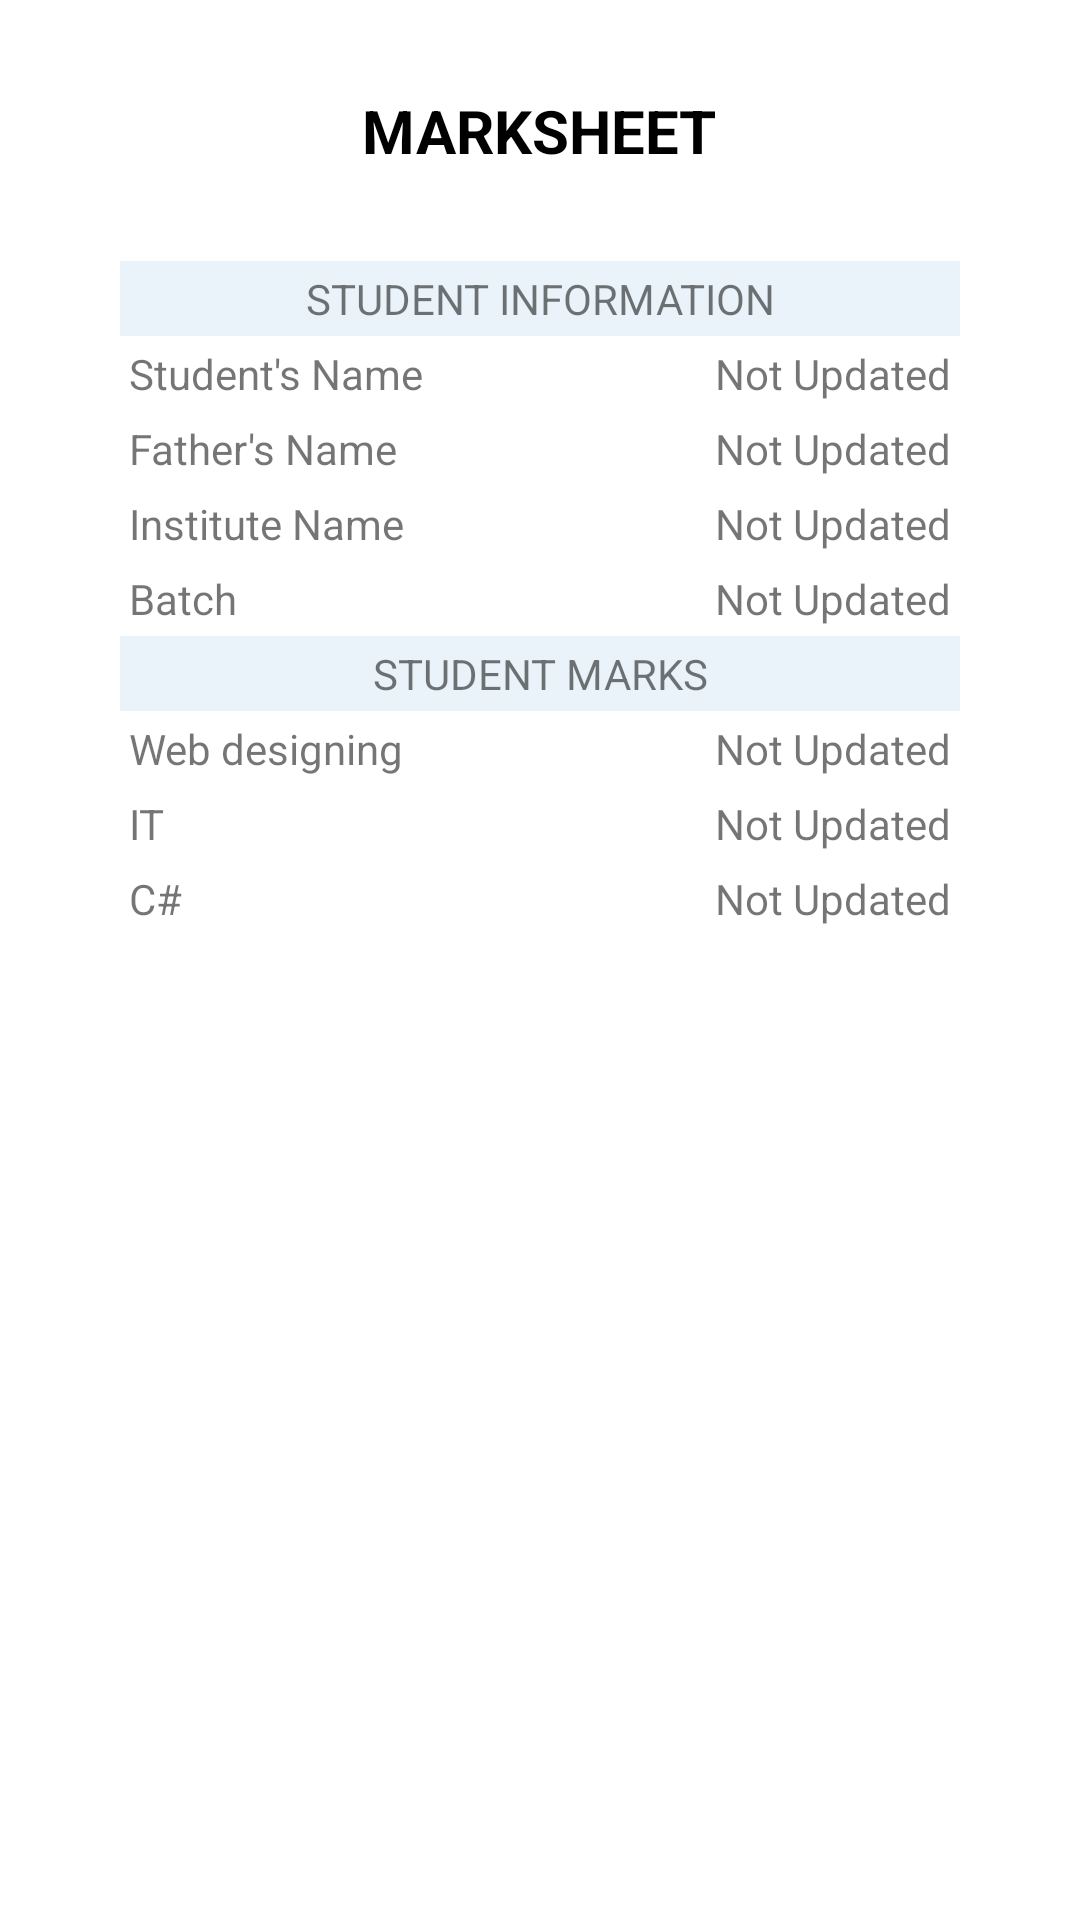

Android layout source for this screen:
<!-- AndroidManifest.xml: application theme Theme.Pixelstat -->
<!-- res/layout/activity_studentdb.xml -->
<?xml version="1.0" encoding="utf-8"?>
<LinearLayout xmlns:android="http://schemas.android.com/apk/res/android"
    xmlns:app="http://schemas.android.com/apk/res-auto"
    xmlns:tools="http://schemas.android.com/tools"
    android:layout_width="match_parent"
    android:layout_height="wrap_content"
    tools:context=".Studentdb"
    android:orientation="vertical"
    android:background="#fff"
    android:padding="20dp"
    android:gravity="center_horizontal">

    <TextView
        android:layout_width="wrap_content"
        android:layout_height="wrap_content"
        android:text="MARKSHEET"
        android:textColor="#000"
        android:layout_marginTop="10dp"
        android:layout_marginBottom="10dp"
        android:textSize="20dp"
        android:textStyle="bold"
        />


    <TableLayout xmlns:android="http://schemas.android.com/apk/res/android"
        android:layout_width="match_parent"
        android:layout_height="match_parent"
        android:stretchColumns="1"
        android:padding="20dp"
        >
        <TableRow
            android:layout_height="1px"
            android:background="#eaf3fa">
            <TextView
                android:text="STUDENT INFORMATION"
                android:padding="3dip"
                android:layout_span="2"
                android:textAlignment="center"

                />
        </TableRow>
        <TableRow
            android:layout_height="1px"
            android:background="#ffffff">
            <TextView
                android:text="Student's Name"
                android:padding="3dip" />
            <TextView
                android:id="@+id/t1"
                android:text="Not Updated"
                android:gravity="right"
                android:padding="3dip" />
        </TableRow>

        <TableRow>
            <TextView
                android:text="Father's Name"
                android:padding="3dip" />
            <TextView
                android:id="@+id/t2"
                android:text="Not Updated"
                android:gravity="right"
                android:padding="3dip" />
        </TableRow>

        <TableRow>
            <TextView
                android:text="Institute Name"
                android:padding="3dip" />
            <TextView
                android:id="@+id/t3"
                android:text="Not Updated"
                android:gravity="right"
                android:padding="3dip" />
        </TableRow>

        <TableRow>
            <TextView
                android:text="Batch"
                android:padding="3dip" />
            <TextView
                android:id="@+id/t4"
                android:text="Not Updated"
                android:gravity="right"
                android:padding="3dip" />
        </TableRow>

        <TableRow>
            <TextView
                android:text="STUDENT MARKS"
                android:padding="3dip"
                android:layout_span="2"
                android:textAlignment="center"
                android:background="#eaf3fa"/>
        </TableRow>
        <TableRow>
            <TextView
                android:text="Web designing"
                android:padding="3dip" />
            <TextView
                android:id="@+id/m1"
                android:text="Not Updated"
                android:gravity="right"
                android:padding="3dip" />
        </TableRow>

        <TableRow>
            <TextView

                android:text="IT"
                android:padding="3dip" />
            <TextView
                android:id="@+id/m2"
                android:text="Not Updated"
                android:gravity="right"
                android:padding="3dip" />
        </TableRow>

        <TableRow>
            <TextView
                android:text="C#"
                android:padding="3dip" />
            <TextView
                android:id="@+id/m3"
                android:text="Not Updated"
                android:gravity="right"
                android:padding="3dip" />
        </TableRow>

    </TableLayout>

</LinearLayout>
<!-- resources referenced by this layout -->
<resources>
  <style name="Theme.Pixelstat" parent="Theme.MaterialComponents.DayNight.DarkActionBar">
          
          <item name="colorPrimary">@color/purple_500</item>
          <item name="colorPrimaryVariant">@color/purple_700</item>
          <item name="colorOnPrimary">@color/white</item>
          
          <item name="colorSecondary">@color/teal_200</item>
          <item name="colorSecondaryVariant">@color/teal_700</item>
          <item name="colorOnSecondary">@color/black</item>
          
          <item name="android:statusBarColor" tools:targetApi="l">?attr/colorPrimaryVariant</item>
          
      </style>
  <!-- not gathered from this repository: default colours our renderer supplied (Android Studio template values) -->
  <color name="purple_500">#FF6200EE</color>
  <color name="purple_700">#FF3700B3</color>
  <color name="teal_200">#FF03DAC5</color>
  <color name="teal_700">#FF018786</color>
  <color name="black">#FF000000</color>
  <color name="white">#FFFFFFFF</color>
</resources>
